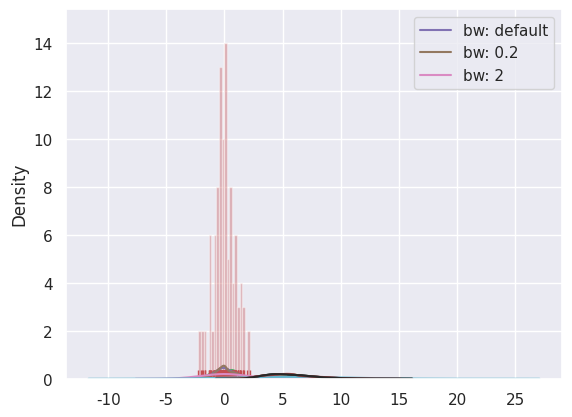
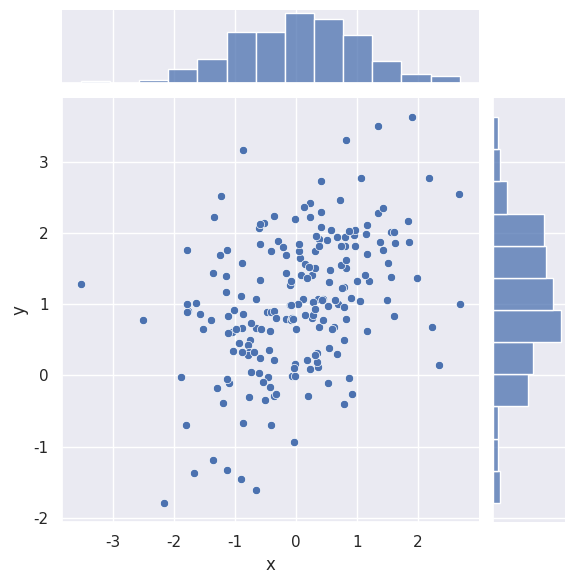
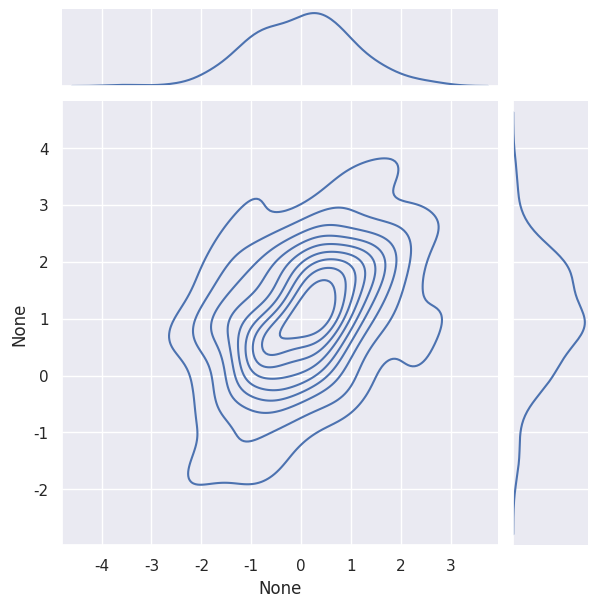
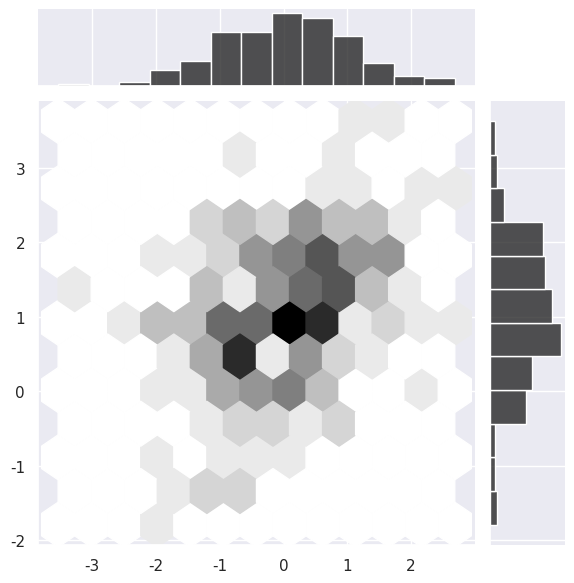
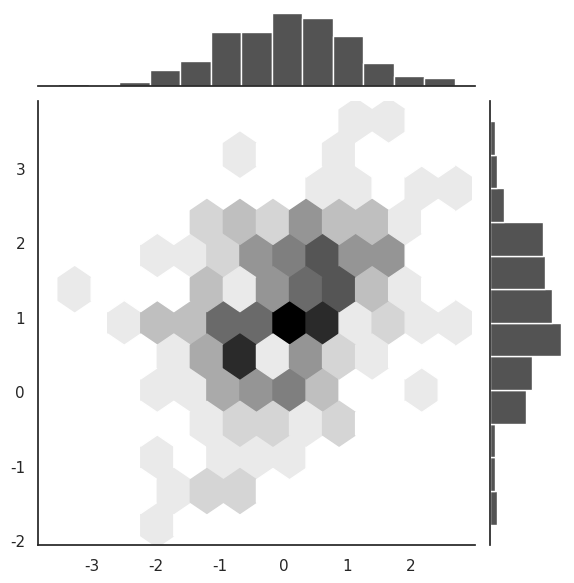

Python code for these plots, in order: (Note: this script raises an exception after producing the figures.)
import numpy as np
import pandas as pd
import seaborn as sns
import matplotlib.pyplot as plt
from scipy import stats

sns.set()

x = np.random.normal(size=100)
g = sns.distplot(x)

g

y = np.random.normal(size=100)
g0 = sns.distplot(x)
g1 = sns.distplot(y)

g = sns.distplot(x, hist=True, kde=False, rug=True, bins=20)

sns.kdeplot(x, label='bw: default')
sns.kdeplot(x, bw=.2, label="bw: 0.2")
sns.kdeplot(x, bw=2, label="bw: 2")
plt.legend()

x = np.random.gamma(6, size=200)
g = sns.distplot(x, kde=False, fit=stats.gamma)

g = sns.distplot(x, hist=True, kde=True, fit=stats.gamma, kde_kws={'bw':2.0, 'color':'c', 'label':'bw 2'})
g = sns.distplot(x, hist=False, kde=True, fit=stats.gamma, kde_kws={'bw':0.2, 'color':'r', 'label':'bw 0.2'})

mean, cov = [0, 1], [(1, .5), (.5, 1)]
data = np.random.multivariate_normal(mean, cov, 200)
df = pd.DataFrame(data, columns=["x", "y"])

df.head(3)

g = sns.jointplot(x="x", y="y", kind='scatter', data=df)

x, y = data.T
print(x[:5])
print(y[:5])

g = sns.jointplot(x=x, y=y, kind="kde")

g = sns.jointplot(x=x, y=y, kind="hex", color="k")

with sns.axes_style("white"):
    g = sns.jointplot(x=x, y=y, kind="hex", color="k")

f, ax = plt.subplots(figsize=(6, 6))
g = sns.kdeplot(x, y, ax=ax)
g = sns.rugplot(x, color="g", ax=ax)
g = sns.rugplot(y, vertical=True, ax=ax)
g = g.set_title('density estimation')

f, ax = plt.subplots(figsize=(6, 6))
cmap = sns.cubehelix_palette(as_cmap=True, dark=0, light=1, reverse=True)
g = sns.kdeplot(x, y, cmap=cmap, n_levels=60, shade=True)

print(type(cmap))
print(cmap.colors.shape)

f, ax = plt.subplots(figsize=(6, 6))
cmap = sns.cubehelix_palette(as_cmap=True, dark=0, light=1, reverse=False)
g = sns.kdeplot(x, y, cmap=cmap, n_levels=60, shade=True)

g = sns.jointplot(x="x", y="y", data=df, kind="kde", color="m", shade=True)
g = g.plot_joint(plt.scatter, c="w", s=30, linewidth=1, marker="+")
g = g.set_axis_labels("$X$", "$Y$")

